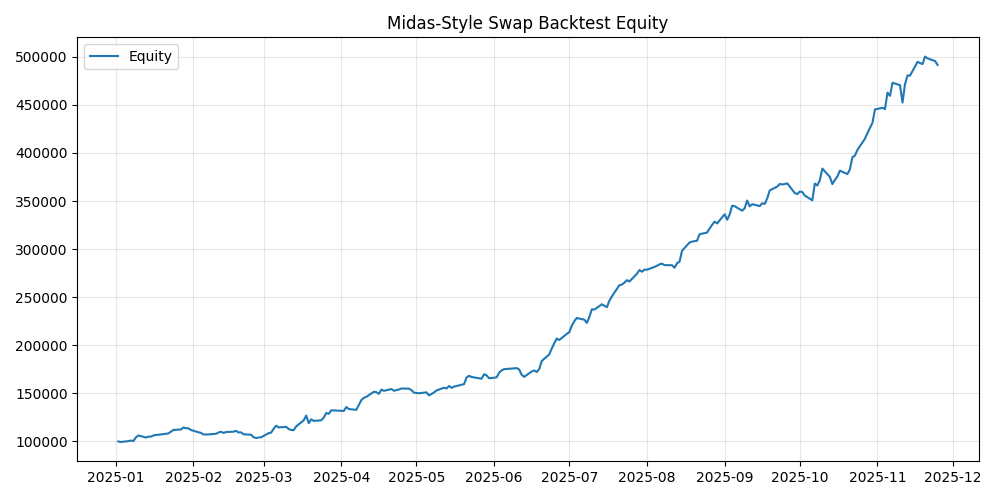

Values plotted in this chart, from the file beside it:
date, equity
2025-01-02, 100000
2025-01-03, 99436
2025-01-06, 100339
2025-01-07, 100960
2025-01-08, 100421
2025-01-09, 104106
2025-01-10, 106249
2025-01-13, 104115
2025-01-14, 105010
2025-01-15, 105064
2025-01-16, 106233
2025-01-17, 106725
2025-01-20, 107594
2025-01-21, 108038
2025-01-22, 108373
2025-01-23, 110202
2025-01-24, 111986
2025-01-27, 112449
2025-01-28, 114470
2025-01-29, 113823
2025-01-30, 113625
2025-01-31, 111923
2025-02-03, 109562
2025-02-04, 108904
2025-02-05, 107233
2025-02-06, 107312
2025-02-07, 107318
2025-02-10, 107992
2025-02-11, 109290
2025-02-12, 110083
2025-02-13, 108830
2025-02-14, 109839
2025-02-17, 110150
2025-02-18, 111088
2025-02-19, 109356
2025-02-20, 109470
2025-02-21, 107432
2025-02-24, 107018
2025-02-25, 104326
2025-02-26, 103673
2025-02-27, 104117
2025-02-28, 104361
2025-03-03, 108645
2025-03-04, 109213
2025-03-05, 113224
2025-03-06, 116417
2025-03-07, 114622
2025-03-10, 115218
2025-03-11, 112940
2025-03-12, 111944
2025-03-13, 111746
2025-03-14, 115678
2025-03-17, 121992
2025-03-18, 126930
2025-03-19, 119020
2025-03-20, 123013
2025-03-21, 121384
2025-03-24, 121950
2025-03-25, 124862
2025-03-26, 129579
... 165 more rows
